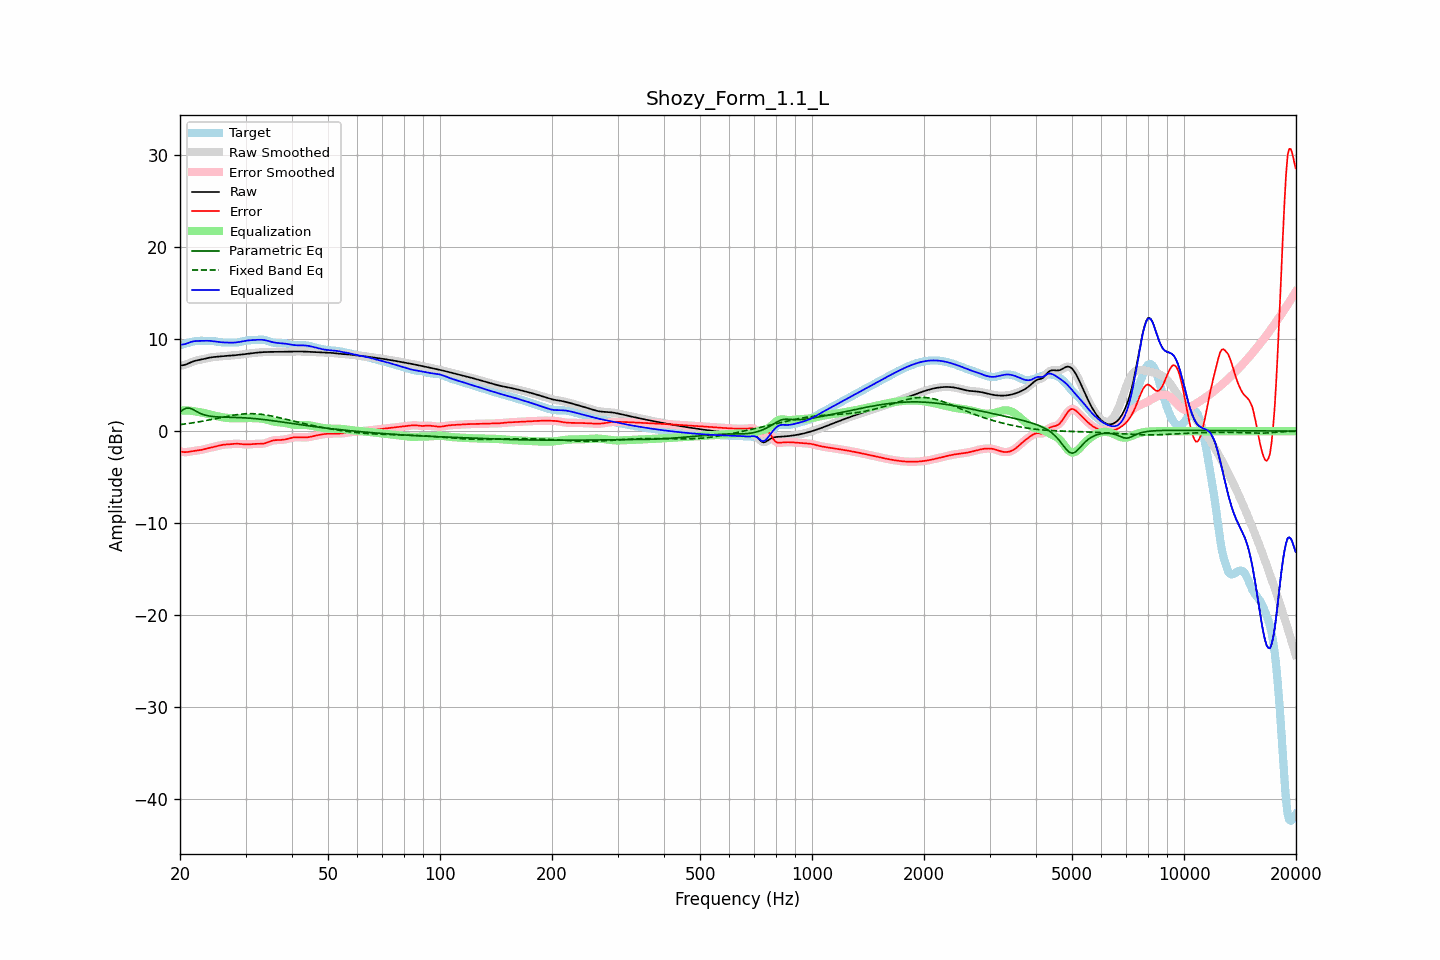

Source data for this figure (header and first rows):
frequency, raw, error, smoothed, error_smoothed, equalization, parametric_eq, fixed_band_eq, equalized_raw, equalized_smoothed, target
20.00, 7.12, -2.21, 7.12, -2.20, 2.24, 2.08, 0.71, 9.37, 9.37, 9.33
20.20, 7.14, -2.24, 7.14, -2.24, 2.25, 2.21, 0.73, 9.39, 9.39, 9.38
20.40, 7.16, -2.27, 7.16, -2.27, 2.25, 2.34, 0.75, 9.41, 9.41, 9.43
20.61, 7.20, -2.29, 7.20, -2.28, 2.25, 2.42, 0.77, 9.45, 9.45, 9.48
20.81, 7.26, -2.28, 7.26, -2.28, 2.24, 2.50, 0.80, 9.50, 9.51, 9.54
21.02, 7.33, -2.25, 7.33, -2.26, 2.24, 2.50, 0.82, 9.57, 9.57, 9.59
21.23, 7.41, -2.22, 7.41, -2.23, 2.22, 2.50, 0.85, 9.64, 9.63, 9.64
21.44, 7.49, -2.19, 7.49, -2.19, 2.21, 2.43, 0.87, 9.70, 9.69, 9.68
21.66, 7.56, -2.16, 7.56, -2.16, 2.18, 2.36, 0.90, 9.74, 9.74, 9.72
21.87, 7.62, -2.14, 7.62, -2.14, 2.15, 2.26, 0.93, 9.77, 9.77, 9.76
22.09, 7.66, -2.12, 7.66, -2.12, 2.12, 2.16, 0.96, 9.79, 9.79, 9.78
22.31, 7.70, -2.10, 7.70, -2.10, 2.09, 2.07, 0.99, 9.80, 9.80, 9.80
22.54, 7.73, -2.07, 7.73, -2.07, 2.07, 1.97, 1.02, 9.80, 9.80, 9.81
22.76, 7.77, -2.05, 7.77, -2.04, 2.03, 1.90, 1.05, 9.80, 9.80, 9.81
22.99, 7.80, -2.01, 7.80, -2.01, 2.00, 1.83, 1.08, 9.80, 9.80, 9.81
23.22, 7.84, -1.97, 7.85, -1.97, 1.96, 1.77, 1.11, 9.81, 9.81, 9.81
23.45, 7.89, -1.92, 7.89, -1.92, 1.93, 1.72, 1.14, 9.81, 9.81, 9.81
23.69, 7.93, -1.88, 7.93, -1.88, 1.88, 1.68, 1.18, 9.81, 9.81, 9.81
23.92, 7.97, -1.84, 7.97, -1.84, 1.84, 1.64, 1.21, 9.81, 9.81, 9.80
24.16, 8.00, -1.80, 8.00, -1.80, 1.80, 1.62, 1.24, 9.80, 9.80, 9.80
24.40, 8.03, -1.76, 8.03, -1.76, 1.75, 1.59, 1.28, 9.78, 9.78, 9.78
24.65, 8.05, -1.72, 8.05, -1.72, 1.71, 1.58, 1.31, 9.76, 9.76, 9.77
24.89, 8.07, -1.68, 8.07, -1.68, 1.67, 1.56, 1.35, 9.73, 9.73, 9.74
25.14, 8.08, -1.63, 8.08, -1.63, 1.63, 1.55, 1.39, 9.71, 9.71, 9.71
25.39, 8.10, -1.58, 8.10, -1.58, 1.59, 1.54, 1.42, 9.68, 9.68, 9.68
25.65, 8.12, -1.54, 8.12, -1.54, 1.55, 1.53, 1.46, 9.67, 9.67, 9.66
25.91, 8.13, -1.51, 8.13, -1.51, 1.52, 1.52, 1.49, 9.65, 9.65, 9.64
26.16, 8.15, -1.48, 8.15, -1.48, 1.49, 1.52, 1.53, 9.64, 9.64, 9.63
26.43, 8.16, -1.46, 8.16, -1.46, 1.46, 1.51, 1.56, 9.63, 9.63, 9.62
26.69, 8.18, -1.45, 8.18, -1.45, 1.44, 1.51, 1.60, 9.62, 9.62, 9.62
26.96, 8.19, -1.44, 8.19, -1.44, 1.43, 1.51, 1.63, 9.61, 9.61, 9.62
27.23, 8.20, -1.42, 8.20, -1.42, 1.41, 1.50, 1.66, 9.61, 9.61, 9.62
27.50, 8.21, -1.41, 8.21, -1.41, 1.40, 1.50, 1.69, 9.61, 9.61, 9.62
27.77, 8.22, -1.39, 8.22, -1.39, 1.39, 1.49, 1.72, 9.61, 9.61, 9.61
28.05, 8.24, -1.38, 8.24, -1.38, 1.38, 1.49, 1.75, 9.62, 9.62, 9.61
28.33, 8.26, -1.37, 8.26, -1.37, 1.38, 1.48, 1.78, 9.64, 9.64, 9.62
28.62, 8.27, -1.37, 8.27, -1.37, 1.39, 1.48, 1.80, 9.66, 9.66, 9.64
28.90, 8.29, -1.38, 8.29, -1.38, 1.39, 1.47, 1.82, 9.69, 9.69, 9.67
29.19, 8.31, -1.40, 8.31, -1.40, 1.40, 1.46, 1.84, 9.72, 9.72, 9.71
29.48, 8.34, -1.42, 8.34, -1.42, 1.42, 1.45, 1.86, 9.75, 9.75, 9.76
29.78, 8.36, -1.44, 8.36, -1.44, 1.42, 1.44, 1.87, 9.78, 9.78, 9.80
30.08, 8.38, -1.45, 8.38, -1.45, 1.43, 1.43, 1.88, 9.81, 9.81, 9.83
30.38, 8.41, -1.45, 8.41, -1.45, 1.43, 1.42, 1.89, 9.84, 9.84, 9.86
30.68, 8.43, -1.44, 8.43, -1.44, 1.43, 1.41, 1.90, 9.86, 9.86, 9.87
30.99, 8.45, -1.42, 8.45, -1.42, 1.42, 1.40, 1.90, 9.87, 9.87, 9.87
31.30, 8.47, -1.40, 8.47, -1.40, 1.42, 1.38, 1.90, 9.89, 9.89, 9.88
31.61, 8.49, -1.39, 8.49, -1.39, 1.41, 1.37, 1.89, 9.90, 9.90, 9.88
31.93, 8.51, -1.38, 8.51, -1.38, 1.40, 1.35, 1.88, 9.91, 9.91, 9.89
32.24, 8.53, -1.38, 8.53, -1.38, 1.39, 1.33, 1.87, 9.92, 9.92, 9.91
32.57, 8.54, -1.38, 8.54, -1.38, 1.38, 1.32, 1.86, 9.93, 9.93, 9.92
32.89, 8.56, -1.38, 8.56, -1.38, 1.37, 1.30, 1.84, 9.93, 9.93, 9.94
33.22, 8.57, -1.37, 8.57, -1.37, 1.35, 1.28, 1.82, 9.92, 9.92, 9.94
33.55, 8.58, -1.35, 8.58, -1.34, 1.32, 1.26, 1.80, 9.90, 9.90, 9.93
33.89, 8.59, -1.31, 8.59, -1.30, 1.28, 1.24, 1.77, 9.87, 9.87, 9.90
34.23, 8.60, -1.25, 8.60, -1.25, 1.23, 1.22, 1.74, 9.83, 9.83, 9.85
34.57, 8.60, -1.19, 8.60, -1.18, 1.18, 1.19, 1.71, 9.78, 9.78, 9.79
34.92, 8.60, -1.12, 8.60, -1.12, 1.13, 1.17, 1.68, 9.73, 9.73, 9.72
35.27, 8.60, -1.06, 8.60, -1.06, 1.08, 1.15, 1.64, 9.69, 9.69, 9.66
35.62, 8.60, -1.01, 8.60, -1.01, 1.04, 1.12, 1.61, 9.64, 9.64, 9.62
35.97, 8.60, -0.98, 8.60, -0.99, 1.01, 1.10, 1.57, 9.61, 9.61, 9.59
... 635 more rows
